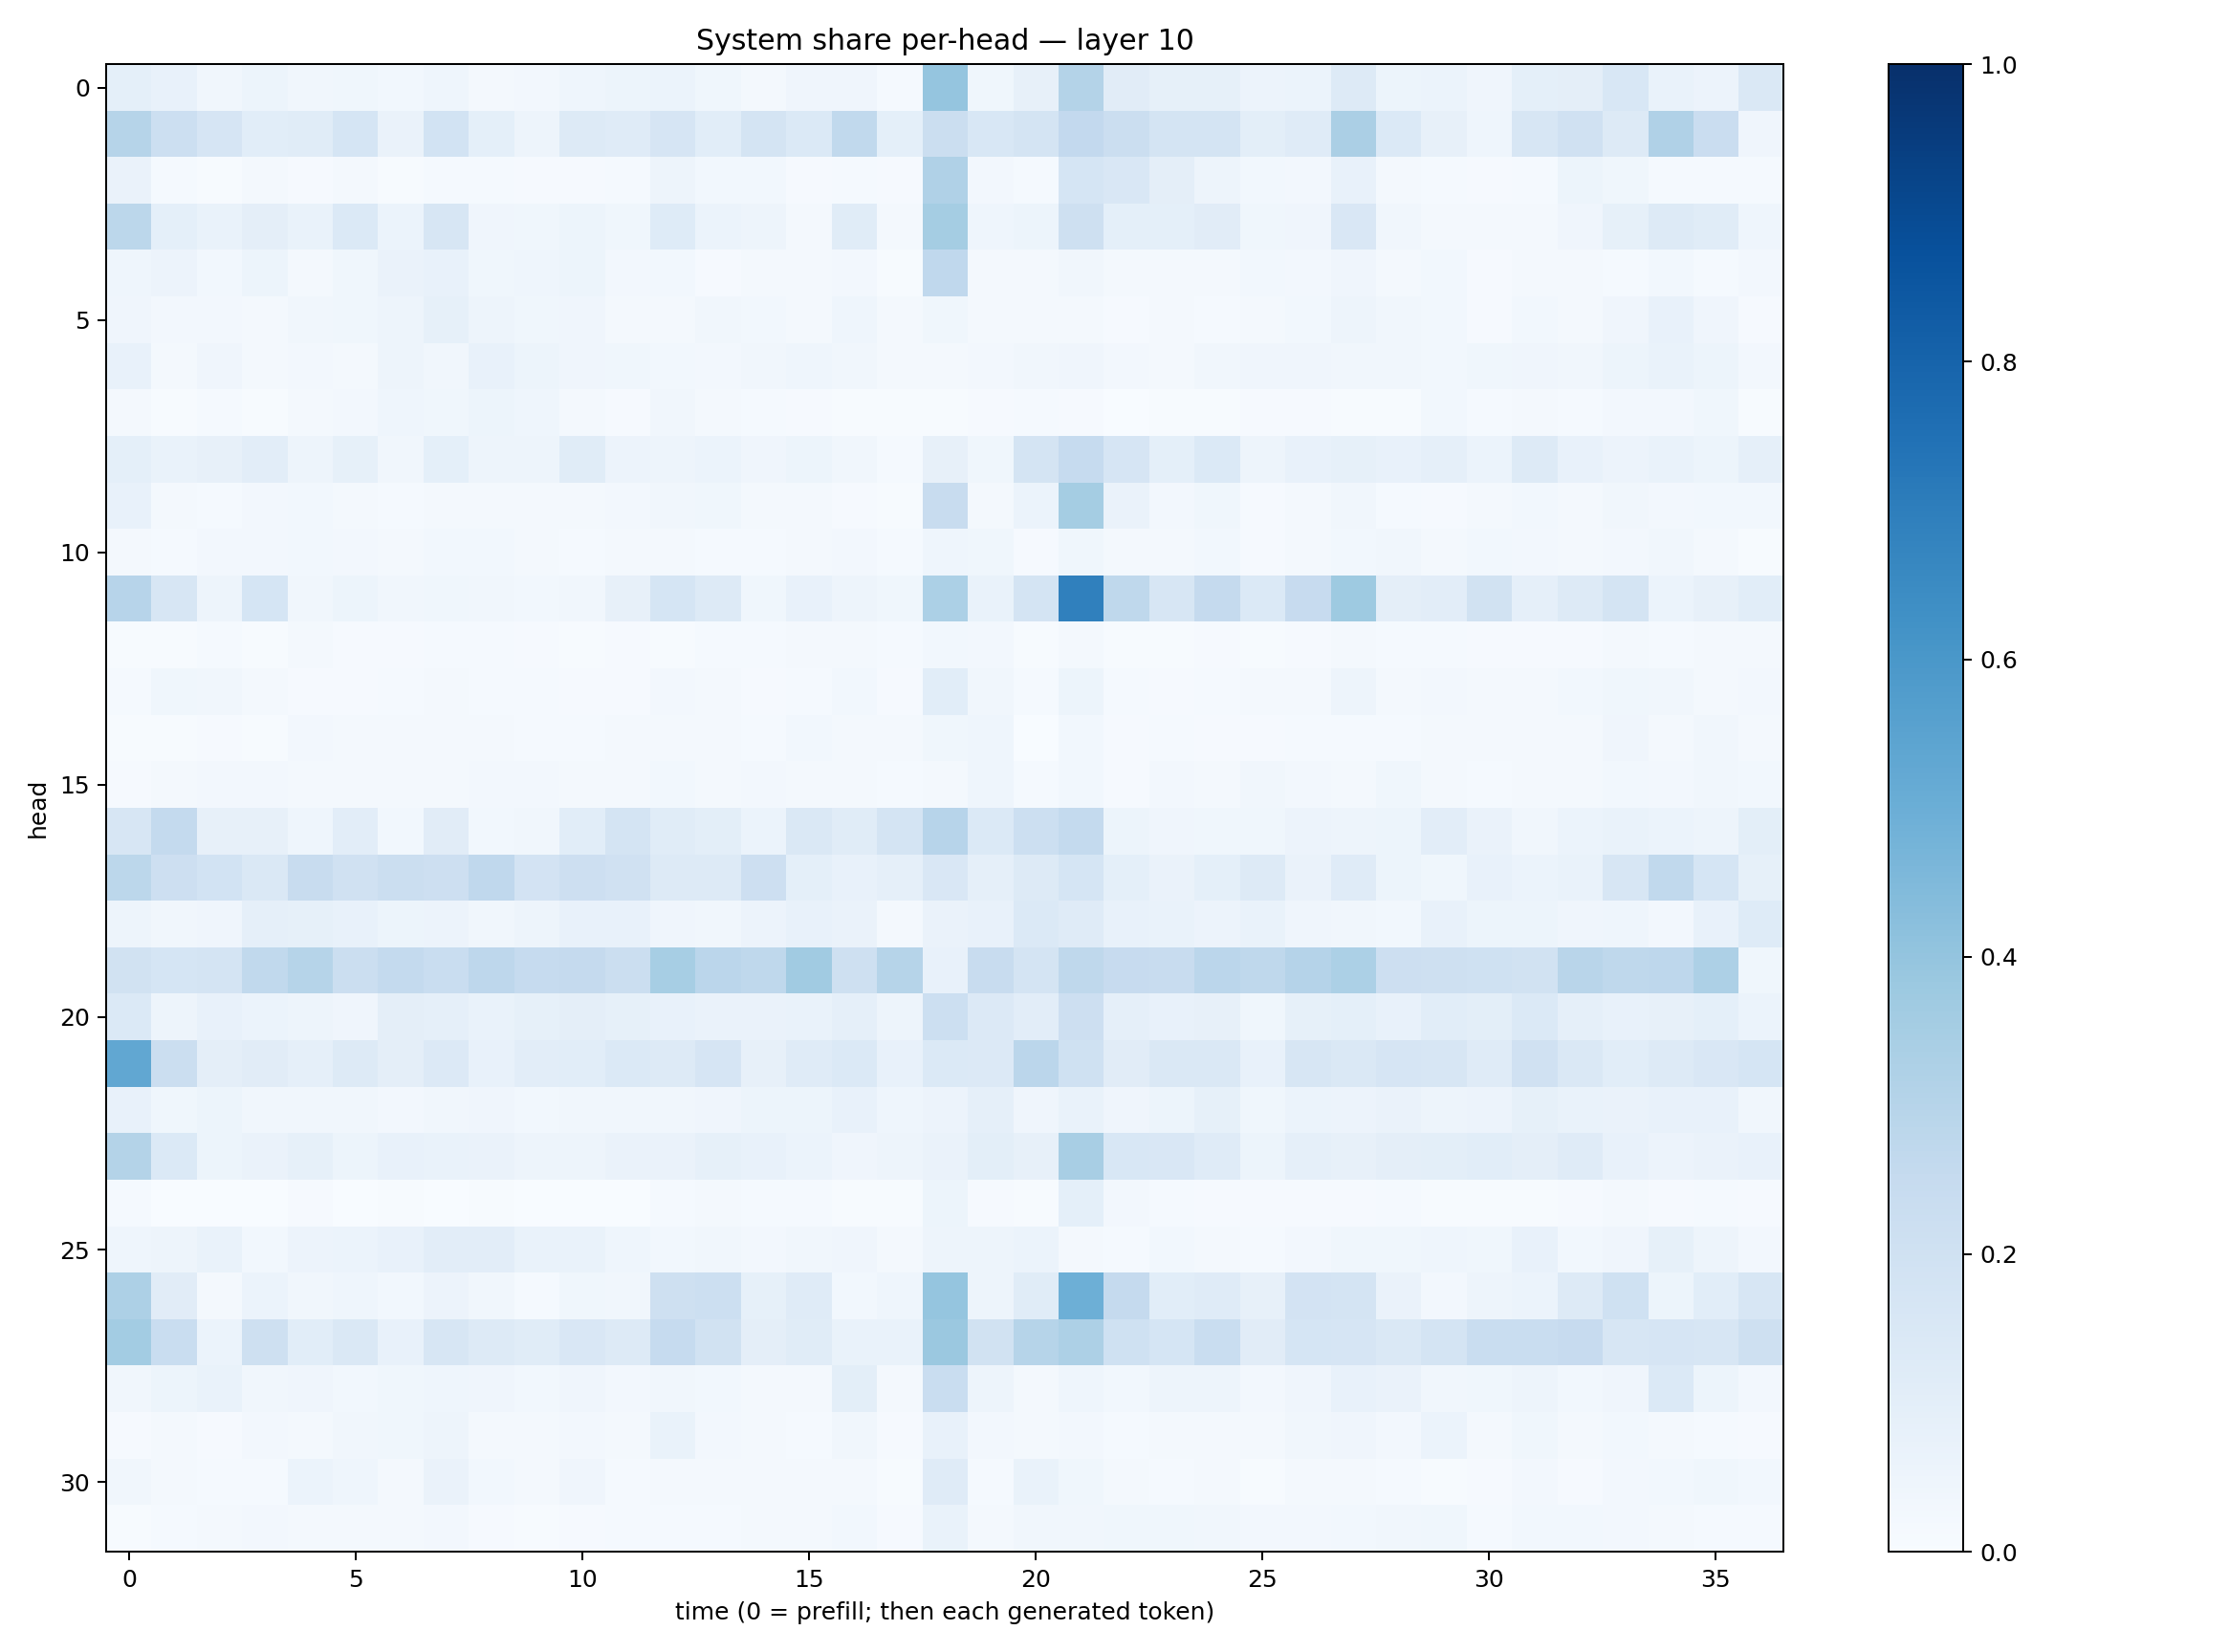

Values plotted in this chart, from the file beside it:
0.092907675, 0.07278789, 0.035011835, 0.050931703, 0.032094564, 0.038284805, 0.028058296, 0.044131543, 0.022006946, 0.023443429, 0.045688495, 0.05121298, 0.059856623, 0.03792556, 0.017441168, 0.04127111, 0.04228223, 0.015042258, 0.39689842, 0.038659114, 0.080327734, 0.30664548, 0.11030245, 0.08522337
0.2976, 0.2176, 0.1644, 0.107, 0.115, 0.171, 0.06624, 0.1853, 0.09082, 0.05056, 0.1275, 0.1191, 0.1656, 0.1093, 0.1755, 0.1392, 0.2629, 0.09135, 0.2204, 0.1555, 0.1737, 0.2617, 0.225, 0.1732
0.06286, 0.01184, 0.006896, 0.01565, 0.01168, 0.01817, 0.006079, 0.01545, 0.01222, 0.008652, 0.01001, 0.01319, 0.04735, 0.02977, 0.02803, 0.01143, 0.0126, 0.01056, 0.3186, 0.02508, 0.01274, 0.1715, 0.1497, 0.09597
0.2798, 0.0926, 0.06959, 0.09621, 0.06883, 0.1372, 0.06068, 0.1582, 0.04152, 0.03802, 0.05238, 0.03802, 0.1215, 0.05875, 0.04722, 0.02005, 0.1135, 0.01767, 0.3554, 0.04387, 0.05152, 0.2089, 0.09033, 0.09005
0.04604, 0.05607, 0.0301, 0.05325, 0.02252, 0.03569, 0.06605, 0.07039, 0.0373, 0.04304, 0.05179, 0.02508, 0.02901, 0.0115, 0.01834, 0.0182, 0.02566, 0.006275, 0.267, 0.01564, 0.0178, 0.03261, 0.01581, 0.01816
0.04109, 0.02413, 0.02584, 0.02079, 0.03344, 0.03883, 0.04725, 0.0853, 0.04919, 0.0355, 0.03947, 0.01702, 0.02308, 0.03369, 0.02999, 0.02289, 0.04556, 0.01601, 0.0371, 0.01952, 0.01567, 0.01624, 0.01013, 0.0201
0.0708, 0.02256, 0.04036, 0.01987, 0.02432, 0.01918, 0.04826, 0.03476, 0.07645, 0.05175, 0.04096, 0.0363, 0.03073, 0.02381, 0.03154, 0.04381, 0.03357, 0.02272, 0.01898, 0.02713, 0.03195, 0.04119, 0.02614, 0.02174
0.02288, 0.004775, 0.01343, 0.007706, 0.02111, 0.02711, 0.04515, 0.03783, 0.05082, 0.04475, 0.02311, 0.01087, 0.03141, 0.01893, 0.01352, 0.009203, 0.007123, 0.006128, 0.004776, 0.008471, 0.01182, 0.01015, 0.003138, 0.004476
0.09049, 0.06822, 0.07893, 0.1035, 0.04713, 0.08352, 0.03334, 0.0901, 0.04688, 0.0486, 0.1168, 0.05623, 0.04688, 0.05995, 0.04089, 0.05158, 0.03184, 0.01508, 0.07896, 0.03683, 0.1748, 0.2482, 0.1663, 0.09184
0.07382, 0.01599, 0.01213, 0.02688, 0.0296, 0.01818, 0.01526, 0.01742, 0.01886, 0.01768, 0.01761, 0.02497, 0.03236, 0.03615, 0.02285, 0.01892, 0.008259, 0.004726, 0.2378, 0.01742, 0.06185, 0.3524, 0.06388, 0.02661
0.02168, 0.01281, 0.02653, 0.02733, 0.0297, 0.02385, 0.02023, 0.02779, 0.0312, 0.01761, 0.01429, 0.01576, 0.01973, 0.01534, 0.01289, 0.01938, 0.0247, 0.01326, 0.04394, 0.03705, 0.009206, 0.03517, 0.01632, 0.01959
0.2951, 0.1578, 0.04774, 0.1714, 0.03362, 0.05304, 0.03382, 0.03846, 0.03248, 0.02947, 0.03347, 0.08191, 0.171, 0.1289, 0.037, 0.07392, 0.04834, 0.03629, 0.3319, 0.07005, 0.1754, 0.6878, 0.2704, 0.1571
0.00629, 0.004272, 0.01264, 0.005074, 0.01717, 0.009001, 0.01136, 0.01271, 0.01517, 0.01052, 0.007297, 0.01034, 0.007693, 0.0129, 0.01183, 0.01605, 0.02078, 0.01365, 0.02785, 0.02525, 0.004161, 0.01936, 0.005249, 0.006149
0.01265, 0.03877, 0.03366, 0.01659, 0.0108, 0.00967, 0.01461, 0.01816, 0.0145, 0.01442, 0.01119, 0.01033, 0.02599, 0.01637, 0.00788, 0.01536, 0.02773, 0.01165, 0.106, 0.03313, 0.01488, 0.05354, 0.01229, 0.01019
0.004463, 0.006279, 0.01077, 0.006535, 0.02533, 0.01654, 0.02147, 0.02192, 0.01803, 0.01212, 0.01427, 0.01661, 0.0176, 0.01684, 0.01454, 0.02749, 0.01889, 0.01765, 0.03635, 0.04433, 0.002455, 0.02764, 0.00787, 0.01212
0.008809, 0.01931, 0.02694, 0.02378, 0.02258, 0.02314, 0.01975, 0.02291, 0.02596, 0.02362, 0.02148, 0.01689, 0.03089, 0.02233, 0.02372, 0.02222, 0.01953, 0.01204, 0.01702, 0.04475, 0.01409, 0.02785, 0.01139, 0.02562
0.164, 0.2557, 0.07907, 0.07922, 0.04336, 0.1017, 0.028, 0.1129, 0.02959, 0.03313, 0.109, 0.178, 0.1159, 0.09831, 0.0609, 0.1482, 0.1146, 0.1735, 0.2947, 0.1404, 0.2152, 0.254, 0.05353, 0.04241
0.2785, 0.2148, 0.1855, 0.1445, 0.2416, 0.1958, 0.2198, 0.2134, 0.2692, 0.1803, 0.2116, 0.1959, 0.1321, 0.1269, 0.2117, 0.09213, 0.07475, 0.08727, 0.1509, 0.08769, 0.1308, 0.1689, 0.09142, 0.06528
0.04818, 0.03429, 0.04023, 0.08709, 0.08352, 0.07129, 0.05429, 0.05621, 0.03296, 0.04881, 0.07349, 0.07306, 0.04022, 0.03208, 0.05785, 0.07522, 0.06536, 0.02182, 0.06465, 0.07543, 0.1368, 0.1191, 0.07774, 0.06903
0.1898, 0.1698, 0.1762, 0.2634, 0.299, 0.222, 0.2563, 0.233, 0.276, 0.2473, 0.2507, 0.2234, 0.3466, 0.2823, 0.2717, 0.3658, 0.2098, 0.2987, 0.07739, 0.2416, 0.1729, 0.2726, 0.2431, 0.2396
0.1381, 0.04983, 0.07771, 0.0588, 0.04979, 0.04121, 0.09696, 0.08662, 0.06874, 0.08252, 0.09676, 0.08369, 0.07657, 0.06433, 0.06395, 0.06661, 0.08886, 0.04814, 0.2165, 0.1358, 0.1051, 0.2126, 0.08906, 0.07622
0.5288, 0.2198, 0.09466, 0.1126, 0.08858, 0.1286, 0.09683, 0.1362, 0.07354, 0.1052, 0.1064, 0.1369, 0.1297, 0.165, 0.08015, 0.1199, 0.1375, 0.07491, 0.138, 0.1329, 0.2834, 0.2014, 0.112, 0.1435
0.0748, 0.03737, 0.05095, 0.03513, 0.03367, 0.03291, 0.02689, 0.03455, 0.04112, 0.0298, 0.03132, 0.03318, 0.0347, 0.04098, 0.05136, 0.05407, 0.07458, 0.04501, 0.05606, 0.0887, 0.04143, 0.06918, 0.04191, 0.05313
0.3067, 0.1368, 0.05252, 0.06354, 0.08364, 0.0534, 0.07505, 0.07018, 0.0633, 0.05071, 0.04871, 0.06382, 0.06426, 0.08395, 0.07701, 0.06246, 0.0411, 0.04818, 0.06568, 0.09976, 0.0812, 0.3422, 0.1525, 0.1485
0.01469, 0.002138, 0.003429, 0.002211, 0.008283, 0.002083, 0.005699, 0.002274, 0.005475, 0.00242, 0.002205, 0.003234, 0.01251, 0.01728, 0.01183, 0.01196, 0.004688, 0.006302, 0.05211, 0.01101, 0.004681, 0.09176, 0.0252, 0.01443
0.04384, 0.04771, 0.06673, 0.02951, 0.05796, 0.06079, 0.07662, 0.1021, 0.1041, 0.06821, 0.06668, 0.04578, 0.03067, 0.03126, 0.02552, 0.0333, 0.041, 0.02209, 0.04739, 0.04828, 0.05903, 0.02013, 0.01475, 0.02884
0.3256, 0.11, 0.02044, 0.05991, 0.03255, 0.04348, 0.03037, 0.05687, 0.03472, 0.01472, 0.03767, 0.03257, 0.2039, 0.215, 0.08586, 0.1195, 0.0294, 0.04541, 0.3962, 0.04986, 0.1142, 0.4959, 0.2522, 0.1084
0.3567, 0.2323, 0.06178, 0.2054, 0.1081, 0.1478, 0.07415, 0.1611, 0.1322, 0.1153, 0.1495, 0.1268, 0.2489, 0.1891, 0.09754, 0.1168, 0.06807, 0.06938, 0.3823, 0.1916, 0.2991, 0.3281, 0.2019, 0.1704
0.03455, 0.05283, 0.0703, 0.03514, 0.03945, 0.02907, 0.03804, 0.04367, 0.03937, 0.02764, 0.04006, 0.02457, 0.03375, 0.02843, 0.01972, 0.02071, 0.09818, 0.01593, 0.2323, 0.04998, 0.02176, 0.04548, 0.03016, 0.04975
0.009419, 0.01805, 0.009096, 0.02412, 0.02228, 0.03378, 0.03636, 0.04945, 0.0198, 0.0209, 0.02438, 0.01895, 0.06993, 0.02397, 0.01662, 0.01479, 0.03461, 0.01171, 0.07591, 0.02468, 0.02225, 0.02521, 0.01347, 0.02215
0.03341, 0.02272, 0.01353, 0.01465, 0.05934, 0.0441, 0.01991, 0.06394, 0.02865, 0.01822, 0.03945, 0.01462, 0.02114, 0.02305, 0.01852, 0.01919, 0.01586, 0.00718, 0.1193, 0.01468, 0.06751, 0.03589, 0.01632, 0.013
0.006342, 0.013, 0.01819, 0.02484, 0.01673, 0.02078, 0.01595, 0.02421, 0.008057, 0.006072, 0.01101, 0.01384, 0.0132, 0.01304, 0.01799, 0.01687, 0.02792, 0.01016, 0.06978, 0.01685, 0.03509, 0.03379, 0.03556, 0.03651
